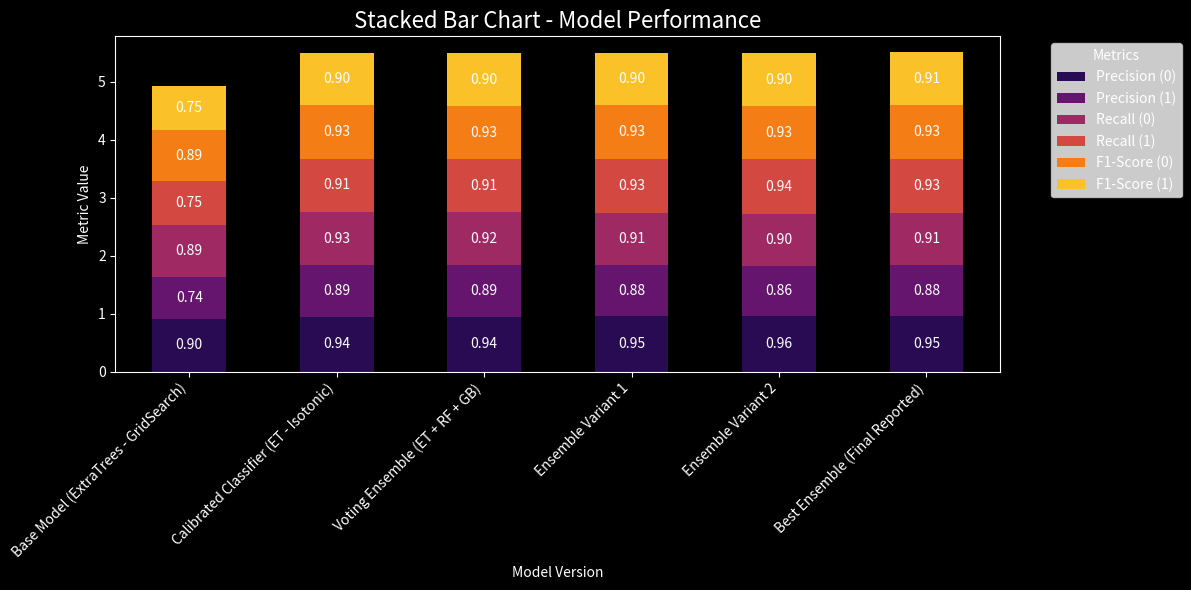

Reproduce this figure in Python.
import matplotlib.pyplot as plt
import seaborn as sns
import pandas as pd

# Data preparation
data = {
    'Model Version': [
        'Base Model (ExtraTrees - GridSearch)', 'Calibrated Classifier (ET - Isotonic)',
        'Voting Ensemble (ET + RF + GB)', 'Ensemble Variant 1', 'Ensemble Variant 2',
        'Best Ensemble (Final Reported)'
    ],
    'Accuracy (%)': [85.00, 92.17, 91.67, 91.83, 91.00, 92.17],
    'Precision (0)': [0.90, 0.94, 0.94, 0.95, 0.96, 0.95],
    'Precision (1)': [0.74, 0.89, 0.89, 0.88, 0.86, 0.88],
    'Recall (0)': [0.89, 0.93, 0.92, 0.91, 0.90, 0.91],
    'Recall (1)': [0.75, 0.91, 0.91, 0.93, 0.94, 0.93],
    'F1-Score (0)': [0.89, 0.93, 0.93, 0.93, 0.93, 0.93],
    'F1-Score (1)': [0.75, 0.90, 0.90, 0.90, 0.90, 0.91]
}

# Create a DataFrame
df = pd.DataFrame(data)

# Set dark background for plotting
plt.style.use('dark_background')

# Create stacked bar chart
df_stacked = df.set_index('Model Version')[['Precision (0)', 'Precision (1)', 'Recall (0)', 'Recall (1)', 'F1-Score (0)', 'F1-Score (1)']]
ax = df_stacked.plot(kind='bar', stacked=True, figsize=(12,6), color=sns.color_palette("inferno", len(df_stacked.columns)))

# Add title and labels
plt.title('Stacked Bar Chart - Model Performance', fontsize=16, color='white')
plt.ylabel('Metric Value', color='white')
plt.xlabel('Model Version', color='white')
plt.xticks(rotation=45, ha='right', color='white')
plt.legend(title='Metrics', bbox_to_anchor=(1.05, 1), loc='upper left', facecolor='white', fontsize=10)

# Add the values on top of each bar
for p in ax.patches:
    height = p.get_height()
    if height > 0:  # To avoid plotting values for empty bars
        ax.annotate(f'{height:.2f}', (p.get_x() + p.get_width() / 2., p.get_y() + height / 2.),
                    xytext=(0, 0), textcoords='offset points', ha='center', va='center',
                    color='white', fontsize=10)

# Adjust layout to avoid clipping
plt.tight_layout()

# Show the plot
plt.show()
